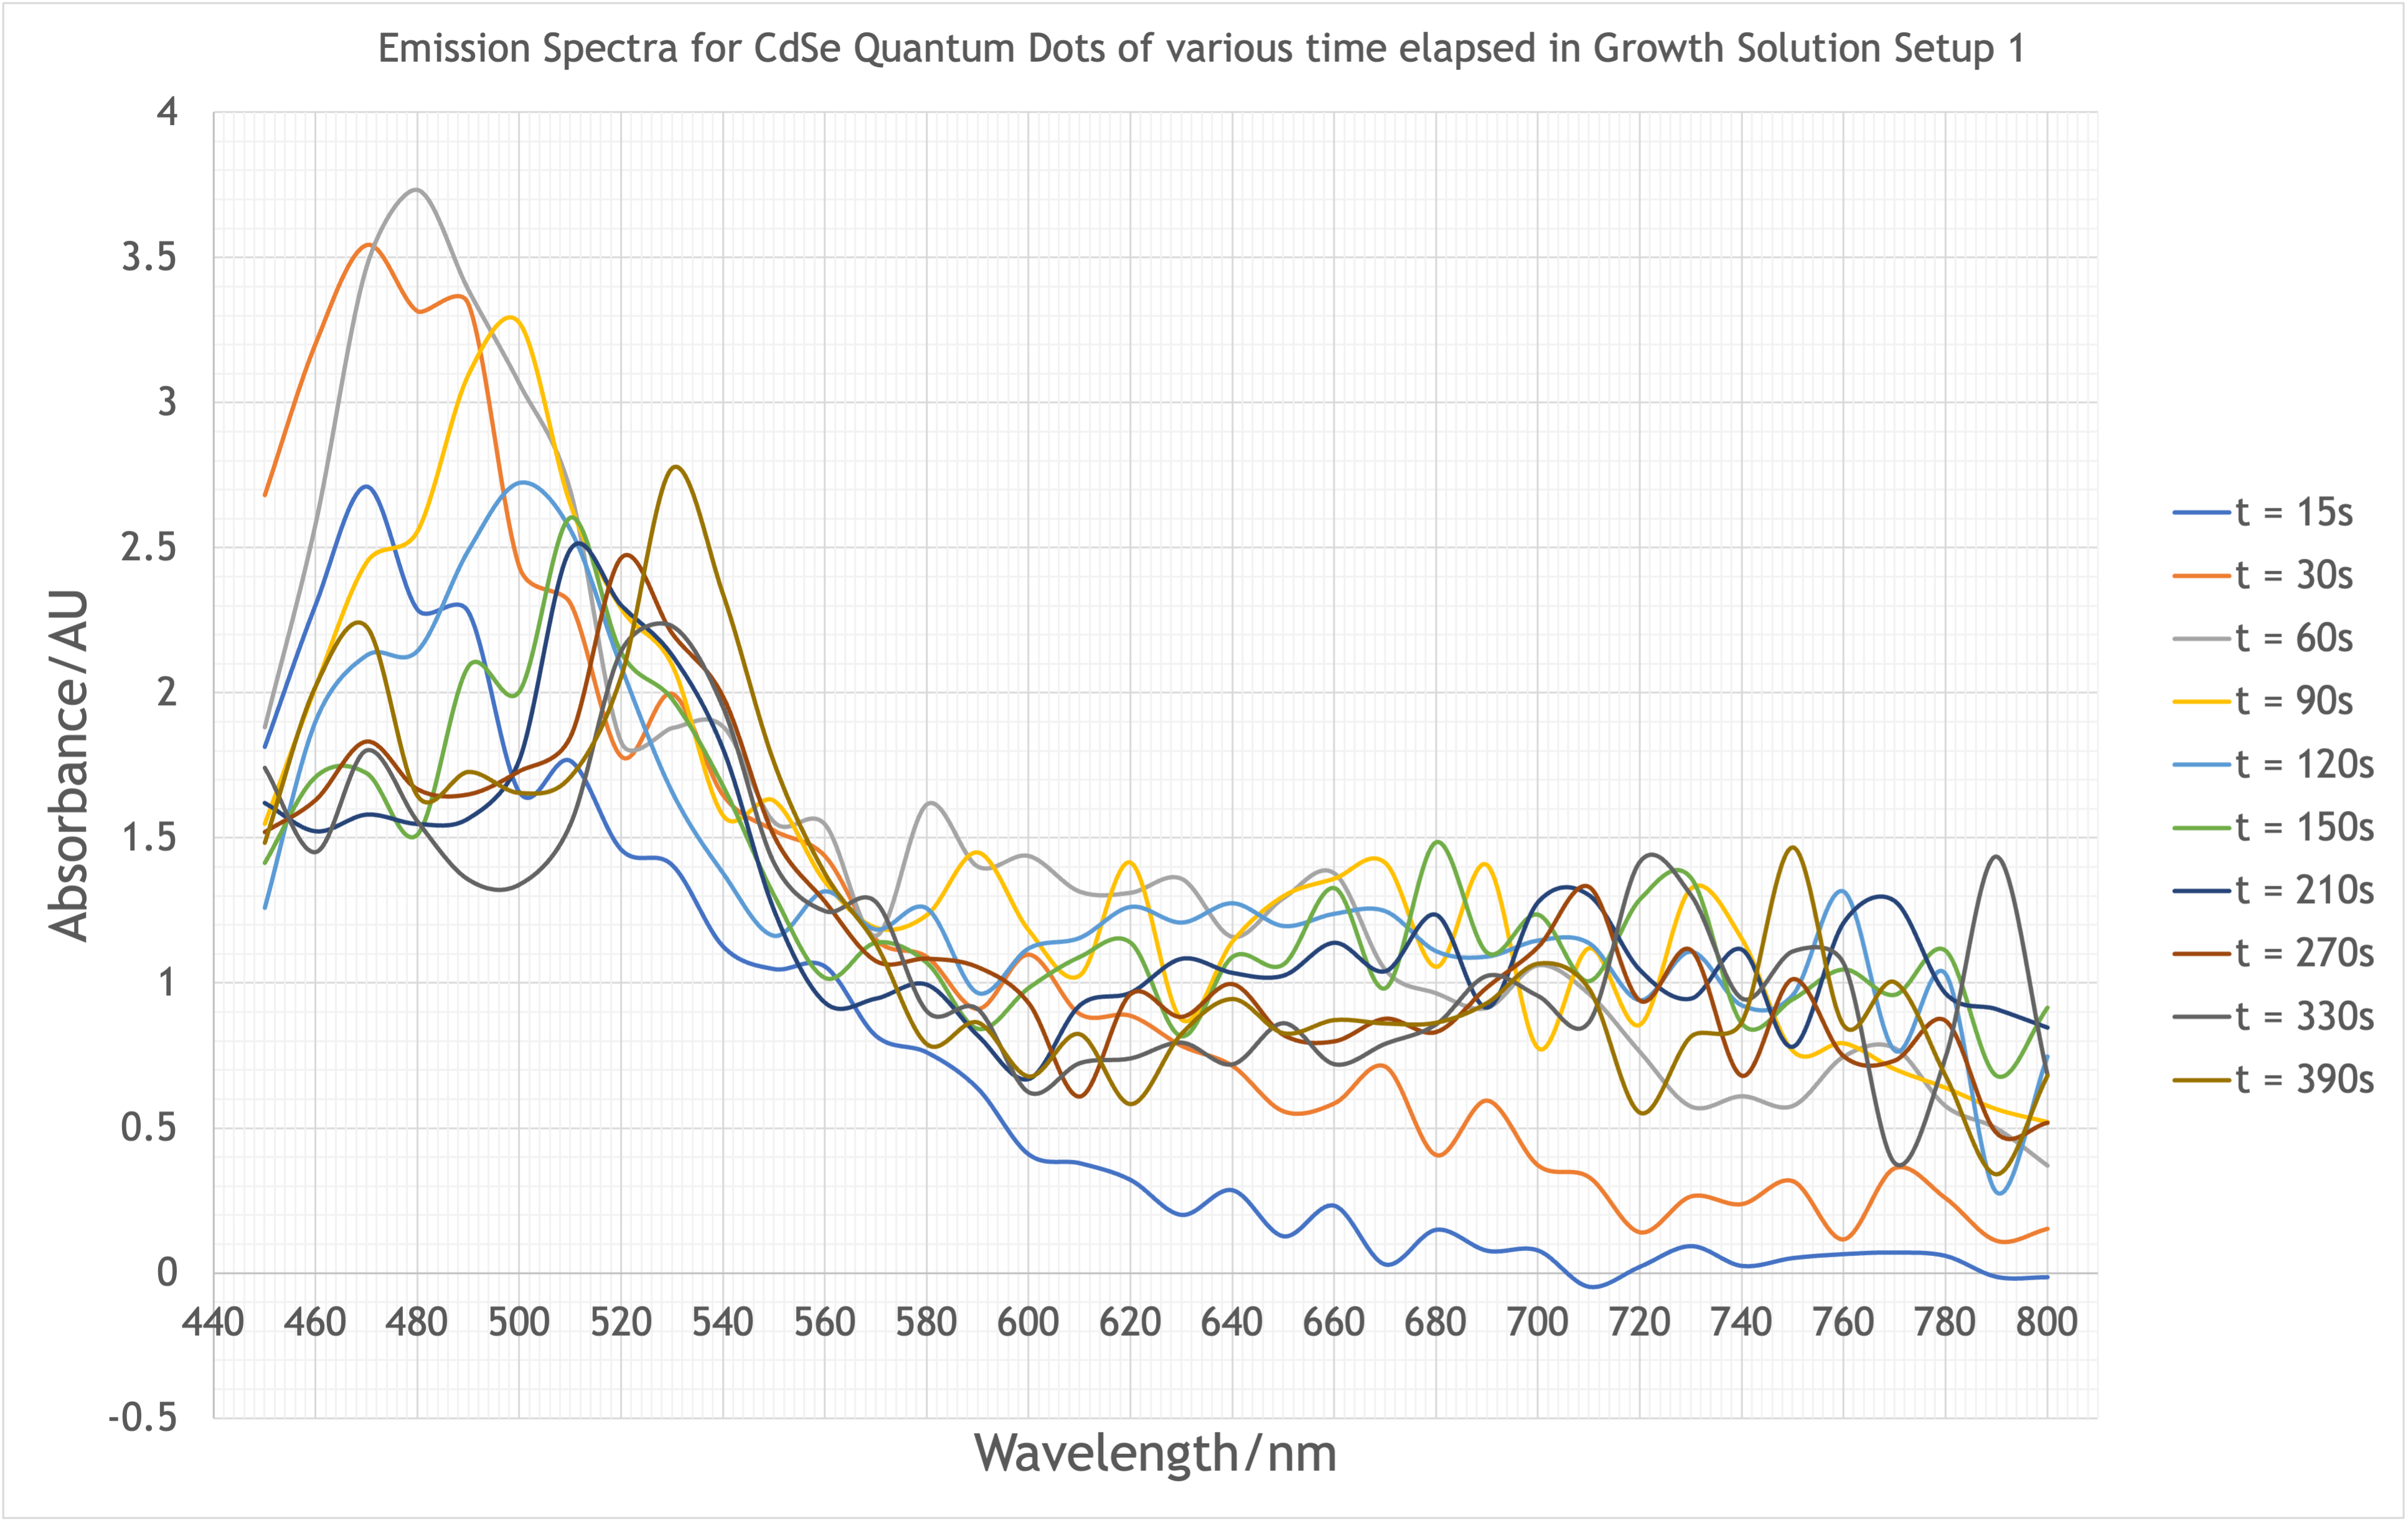

The table this chart was drawn from, first rows:
Wavelength, 15, 30, 60, 90, 120, 150, 210, 270, 330, 390
450, 1.813, 2.681, 1.881, 1.548, 1.259, 1.414, 1.621, 1.52, 1.742, 1.483
460, 2.304, 3.204, 2.584, 2.021, 1.903, 1.711, 1.523, 1.631, 1.452, 2.024
470, 2.71, 3.543, 3.468, 2.45, 2.128, 1.723, 1.581, 1.832, 1.802, 2.227
480, 2.285, 3.315, 3.733, 2.557, 2.144, 1.512, 1.548, 1.667, 1.556, 1.644
490, 2.277, 3.339, 3.387, 3.097, 2.491, 2.092, 1.567, 1.65, 1.356, 1.727
500, 1.656, 2.432, 3.064, 3.274, 2.723, 2.005, 1.771, 1.73, 1.34, 1.655
510, 1.765, 2.308, 2.695, 2.649, 2.561, 2.604, 2.495, 1.847, 1.547, 1.71
520, 1.458, 1.78, 1.829, 2.29, 2.087, 2.138, 2.301, 2.465, 2.145, 2.057
530, 1.406, 1.996, 1.879, 2.095, 1.657, 1.978, 2.129, 2.203, 2.23, 2.774
540, 1.125, 1.646, 1.883, 1.576, 1.378, 1.678, 1.806, 1.985, 1.949, 2.338
550, 1.047, 1.525, 1.554, 1.627, 1.163, 1.302, 1.25, 1.506, 1.413, 1.758
560, 1.056, 1.436, 1.546, 1.348, 1.316, 1.017, 0.9324, 1.28, 1.248, 1.377
570, 0.8169, 1.148, 1.163, 1.19, 1.184, 1.139, 0.9468, 1.075, 1.279, 1.133
580, 0.76, 1.089, 1.616, 1.234, 1.257, 1.069, 0.9947, 1.084, 0.9025, 0.7893
590, 0.6354, 0.9099, 1.401, 1.449, 0.9656, 0.8417, 0.8194, 1.055, 0.9096, 0.8642
600, 0.4083, 1.097, 1.438, 1.181, 1.12, 0.9829, 0.6697, 0.9301, 0.6235, 0.6782
610, 0.3782, 0.8922, 1.315, 1.025, 1.155, 1.09, 0.9233, 0.6089, 0.7241, 0.8239
620, 0.3204, 0.886, 1.311, 1.414, 1.262, 1.138, 0.9672, 0.9621, 0.7404, 0.583
630, 0.2, 0.7825, 1.359, 0.8732, 1.208, 0.816, 1.084, 0.8831, 0.7948, 0.8255
640, 0.2852, 0.7132, 1.159, 1.143, 1.275, 1.09, 1.035, 0.9962, 0.72, 0.9451
650, 0.1263, 0.5568, 1.293, 1.299, 1.196, 1.064, 1.026, 0.821, 0.8619, 0.8272
660, 0.2317, 0.5842, 1.378, 1.359, 1.239, 1.327, 1.139, 0.7991, 0.7203, 0.8725
670, 0.02909, 0.7109, 1.046, 1.413, 1.247, 0.9817, 1.041, 0.8771, 0.791, 0.8608
680, 0.1489, 0.4059, 0.9648, 1.055, 1.109, 1.485, 1.235, 0.8312, 0.858, 0.8634
690, 0.0765, 0.5938, 0.9148, 1.406, 1.091, 1.104, 0.916, 0.9855, 1.025, 0.9317
700, 0.07735, 0.3702, 1.061, 0.7744, 1.147, 1.235, 1.279, 1.124, 0.9555, 1.067
710, -0.04769, 0.3298, 0.9626, 1.119, 1.137, 1.006, 1.303, 1.331, 0.8653, 0.98
720, 0.02138, 0.1396, 0.7625, 0.8555, 0.9407, 1.288, 1.045, 0.9389, 1.419, 0.5532
730, 0.09254, 0.2635, 0.5746, 1.325, 1.108, 1.362, 0.9467, 1.113, 1.303, 0.8158
740, 0.02417, 0.237, 0.6103, 1.151, 0.9226, 0.8599, 1.116, 0.6803, 0.9471, 0.866
750, 0.05132, 0.3163, 0.5767, 0.7652, 0.9588, 0.9435, 0.7808, 1.013, 1.109, 1.467
760, 0.06493, 0.1157, 0.7469, 0.7916, 1.315, 1.047, 1.209, 0.7475, 1.067, 0.8535
770, 0.07053, 0.3607, 0.776, 0.7025, 0.7678, 0.9588, 1.283, 0.7326, 0.3795, 1.003
780, 0.05883, 0.2573, 0.5761, 0.6381, 1.031, 1.111, 0.9644, 0.8698, 0.7455, 0.6799
790, -0.01357, 0.1105, 0.4994, 0.5644, 0.2792, 0.6798, 0.9103, 0.4832, 1.436, 0.3414
800, -0.01467, 0.152, 0.3712, 0.5203, 0.7471, 0.9145, 0.8467, 0.5185, 0.6832, 0.6812
